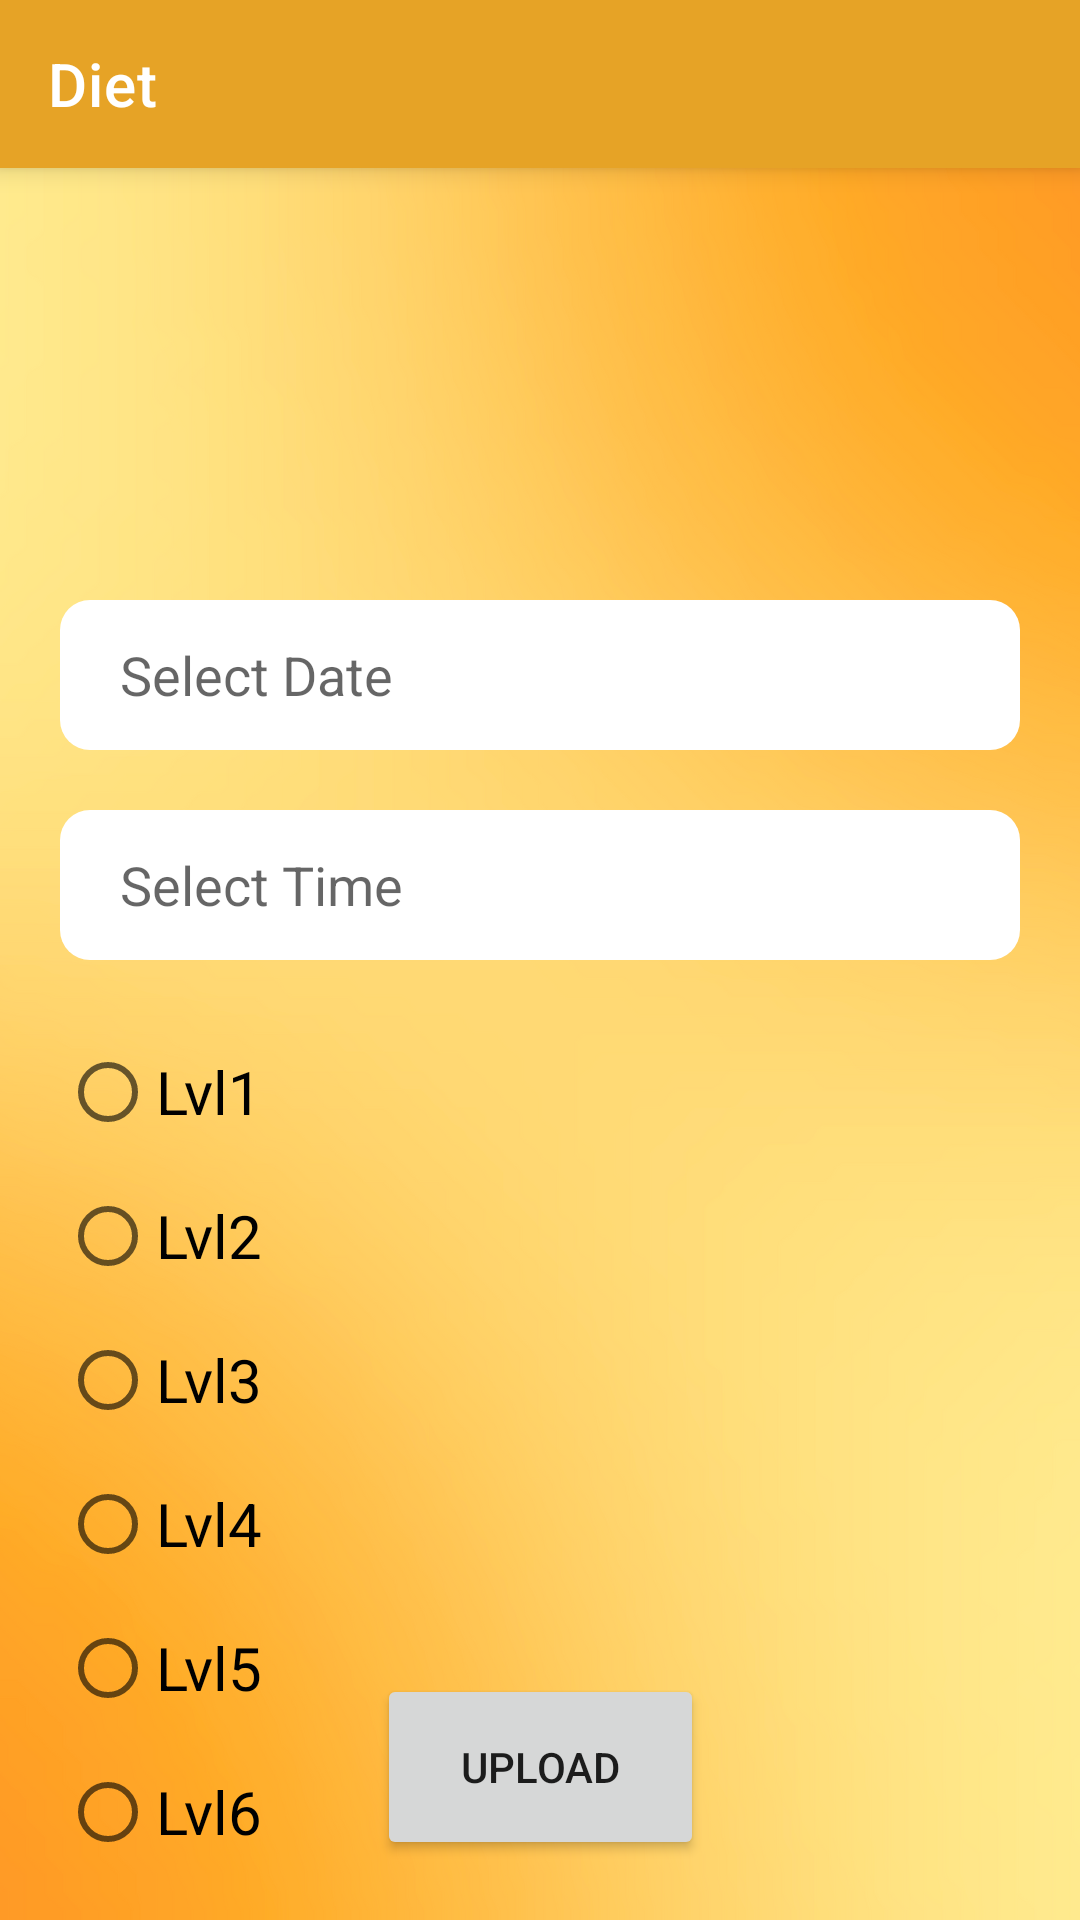

Here is an Android app screen rendered from its layout file. Give the layout XML and the strings, colors and styles it references.
<!-- AndroidManifest.xml: application theme Theme.PetFeeder -->
<!-- res/layout/activity_diet.xml -->
<?xml version="1.0" encoding="utf-8"?>
<androidx.constraintlayout.widget.ConstraintLayout xmlns:android="http://schemas.android.com/apk/res/android"
    xmlns:app="http://schemas.android.com/apk/res-auto"
    xmlns:tools="http://schemas.android.com/tools"
    android:layout_width="match_parent"
    android:layout_height="match_parent"
    android:background="@drawable/yellow_background"
    tools:context=".Pages.Diet">

    <androidx.appcompat.widget.Toolbar
        android:id="@+id/diet_toolbar"
        android:layout_width="match_parent"
        android:layout_height="?attr/actionBarSize"
        android:background="@color/orange"
        android:elevation="5dp"
        app:layout_constraintEnd_toEndOf="parent"
        app:layout_constraintStart_toStartOf="parent"
        app:layout_constraintTop_toTopOf="parent"
        app:title="Diet"
        app:titleTextColor="@color/white" />

    <ImageView
        android:id="@+id/imageView4"
        android:layout_width="match_parent"
        android:layout_height="100dp"
        android:layout_marginTop="24dp"
        app:layout_constraintEnd_toEndOf="parent"
        app:layout_constraintStart_toStartOf="parent"
        app:layout_constraintTop_toBottomOf="@+id/diet_toolbar"
        app:srcCompat="@drawable/tffi_logo" />

    <EditText
        android:id="@+id/date_pick"
        android:layout_width="0dp"
        android:layout_height="50dp"
        android:layout_marginTop="20dp"
        android:background="@drawable/box"
        android:clickable="false"
        android:cursorVisible="false"
        android:focusable="false"
        android:layout_marginStart="20dp"
        android:layout_marginEnd="20dp"
        android:focusableInTouchMode="false"
        android:hint="@string/select_date"
        android:textAlignment="gravity"
        android:paddingStart="20dp"
        app:layout_constraintEnd_toEndOf="parent"
        app:layout_constraintStart_toStartOf="parent"
        app:layout_constraintTop_toBottomOf="@+id/imageView4" />

    <EditText
        android:id="@+id/time_pick"
        android:layout_width="0dp"
        android:layout_height="50dp"
        android:layout_marginTop="20dp"
        android:hint="@string/select_time"
        android:textAlignment="gravity"
        android:paddingStart="20dp"
        android:clickable="false"
        android:cursorVisible="false"
        android:focusable="false"
        android:focusableInTouchMode="false"
        app:layout_constraintEnd_toEndOf="@+id/date_pick"
        app:layout_constraintStart_toStartOf="@+id/date_pick"
        app:layout_constraintTop_toBottomOf="@+id/date_pick"
        android:background="@drawable/box"/>

    <RadioGroup
        android:id="@+id/first"
        android:layout_width="0dp"
        android:layout_height="wrap_content"
        android:layout_marginTop="20dp"
        android:layout_marginStart="20dp"
        android:layout_marginEnd="20dp"
        app:layout_constraintEnd_toEndOf="parent"
        app:layout_constraintStart_toStartOf="parent"
        app:layout_constraintTop_toBottomOf="@+id/time_pick">

        <RadioButton
            android:id="@+id/lvl_1"
            android:layout_width="wrap_content"
            android:layout_height="wrap_content"
            android:onClick="uploadData"
            android:text="@string/lvl1"
            android:textSize="20sp" />

        <RadioButton
            android:id="@+id/lvl_2"
            android:layout_width="wrap_content"
            android:layout_height="wrap_content"
            android:onClick="uploadData"
            android:text="@string/lvl2"
            android:textSize="20sp" />

        <RadioButton
            android:id="@+id/lvl_3"
            android:layout_width="wrap_content"
            android:layout_height="wrap_content"
            android:onClick="uploadData"
            android:text="@string/lvl3"
            android:textSize="20sp" />

        <RadioButton
            android:id="@+id/lvl_4"
            android:layout_width="wrap_content"
            android:layout_height="wrap_content"
            android:onClick="uploadData"
            android:text="@string/lvl4"
            android:textSize="20sp"
            app:layout_constraintEnd_toEndOf="parent"
            app:layout_constraintTop_toBottomOf="@+id/time_pick" />

        <RadioButton
            android:id="@+id/lvl_5"
            android:layout_width="wrap_content"
            android:layout_height="wrap_content"
            android:onClick="uploadData"
            android:text="@string/lvl5"
            android:textSize="20sp" />

        <RadioButton
            android:id="@+id/lvl_6"
            android:layout_width="wrap_content"
            android:layout_height="wrap_content"
            android:onClick="uploadData"
            android:text="@string/lvl6"
            android:textSize="20sp" />
    </RadioGroup>


    <Button
        android:id="@+id/upload"
        android:layout_width="109dp"
        android:layout_height="62dp"
        android:layout_marginBottom="20dp"
        android:text="@string/upload"
        app:layout_constraintBottom_toBottomOf="parent"
        app:layout_constraintEnd_toEndOf="parent"
        app:layout_constraintStart_toStartOf="parent" />


</androidx.constraintlayout.widget.ConstraintLayout>
<!-- resources referenced by this layout -->
<resources>
  <color name="orange">#E6A326</color>
  <color name="white">#FFFFFFFF</color>
  <!-- drawable box (drawable) -->
  <?xml version="1.0" encoding="utf-8"?>
  <shape xmlns:android="http://schemas.android.com/apk/res/android"
      android:shape="rectangle">
  
      <solid android:color="#FFFFFF"/>
  
      <corners
          android:radius="10dp"/>
  
  </shape>
  <!-- drawable yellow_background: png bitmap (drawable, 591955 bytes) -->
  <string name="lvl1">Lvl1</string>
  <string name="lvl2">Lvl2</string>
  <string name="lvl3">Lvl3</string>
  <string name="lvl4">Lvl4</string>
  <string name="lvl5">Lvl5</string>
  <string name="lvl6">Lvl6</string>
  <string name="select_date">Select Date</string>
  <string name="select_time">Select Time</string>
  <string name="upload">Upload</string>
  <style name="Theme.PetFeeder" parent="Theme.MaterialComponents.DayNight.NoActionBar">
          
          <item name="colorPrimary">@color/purple_500</item>
          <item name="colorPrimaryVariant">@color/purple_700</item>
          <item name="colorOnPrimary">@color/white</item>
          
          <item name="colorSecondary">@color/teal_200</item>
          <item name="colorSecondaryVariant">@color/teal_700</item>
          <item name="colorOnSecondary">@color/black</item>
          
          <item name="android:statusBarColor">?attr/colorPrimaryVariant</item>
          
      </style>
  <color name="purple_500">#FF6200EE</color>
  <color name="purple_700">#FF3700B3</color>
  <color name="teal_200">#FF03DAC5</color>
  <color name="teal_700">#FF018786</color>
  <color name="black">#FF000000</color>
</resources>
